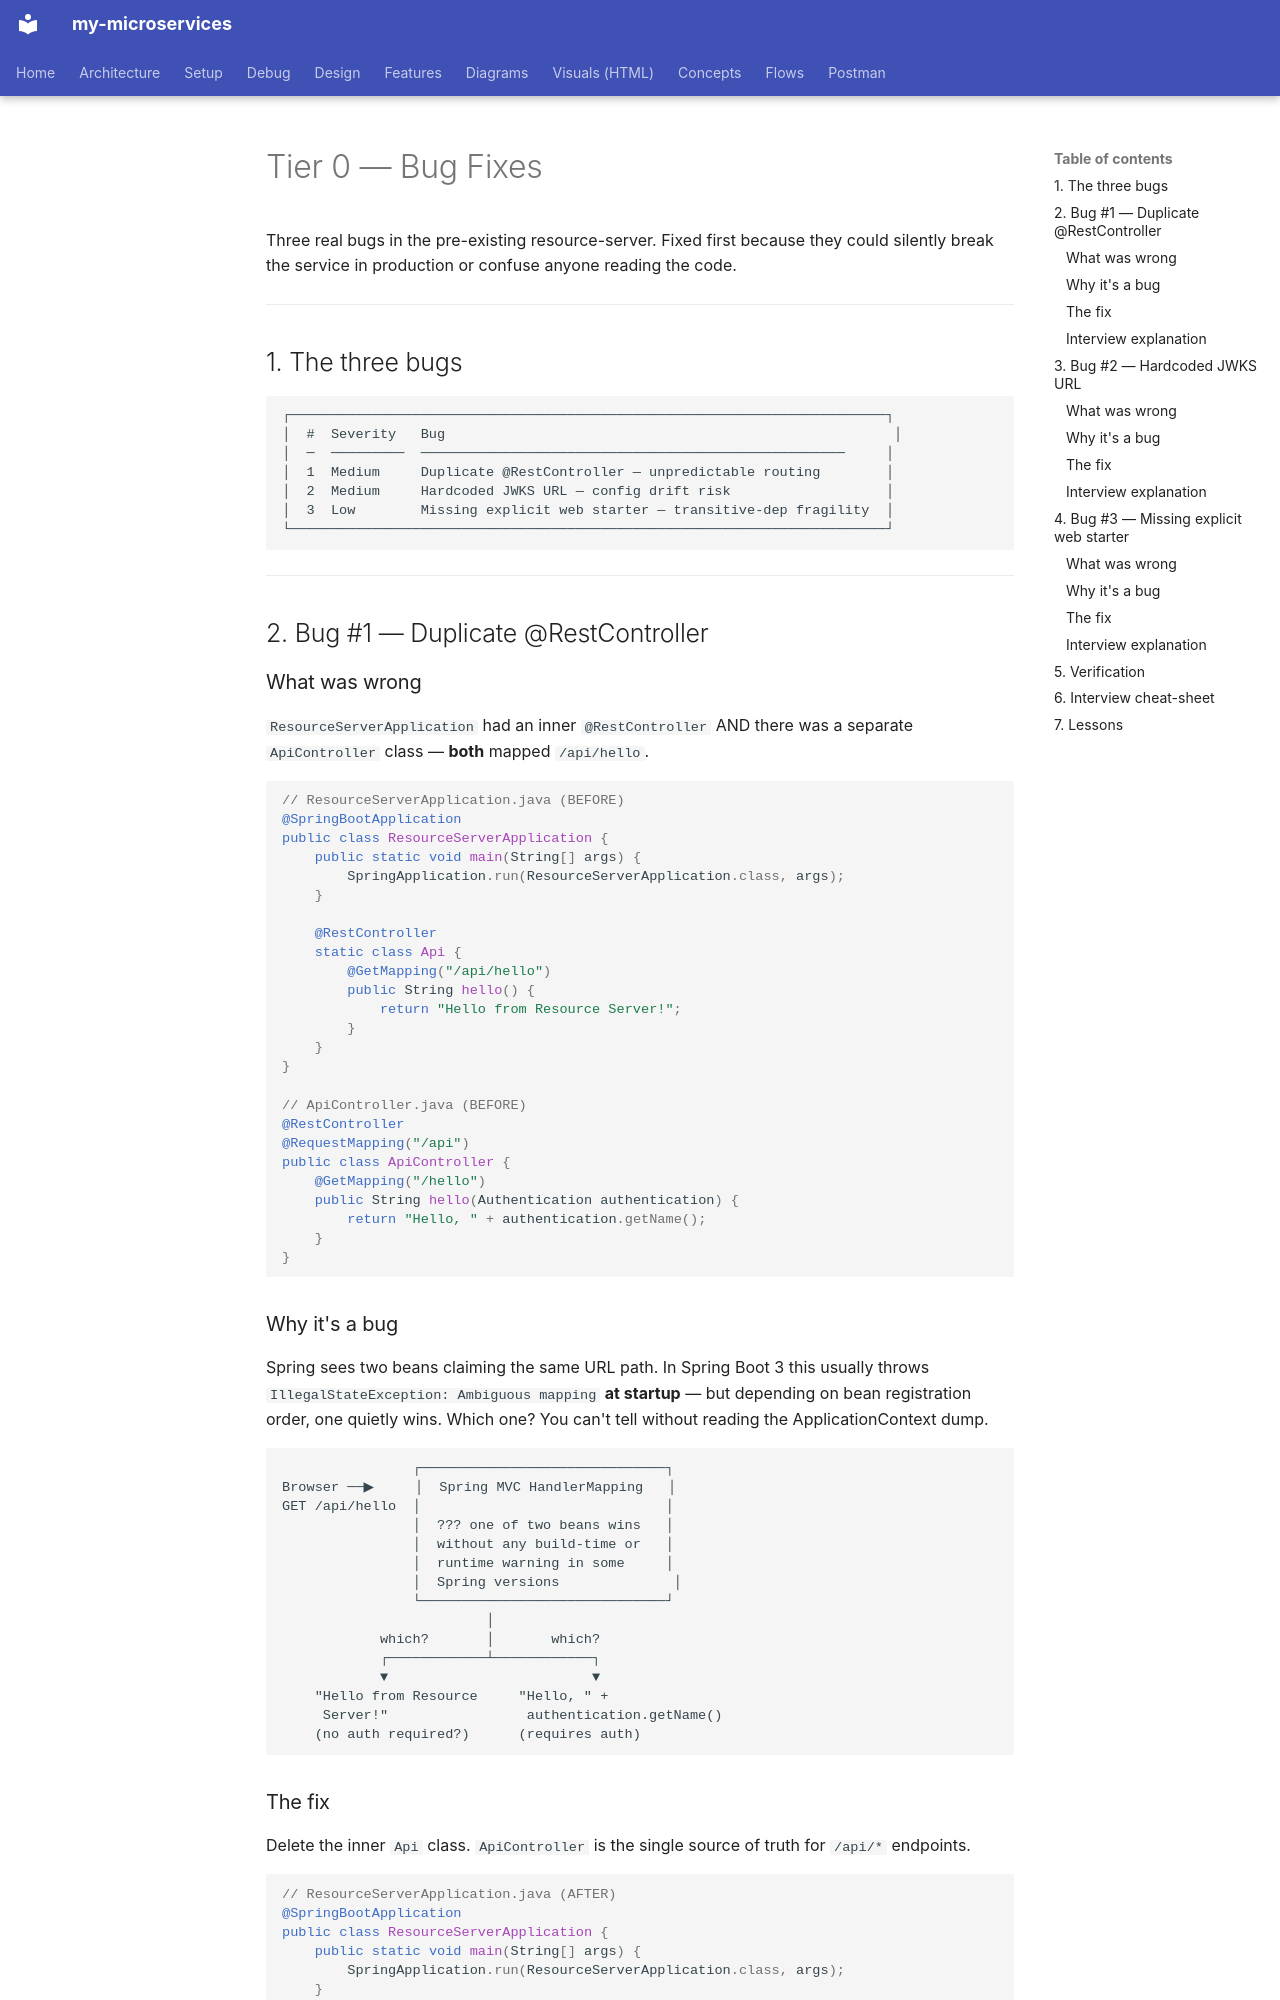

repository: bhanuonline/my-microservices · page: resource-server/tier-0-bugfixes/index.html · generator: mkdocs

# Tier 0 — Bug Fixes

Three real bugs in the pre-existing resource-server. Fixed first because
they could silently break the service in production or confuse anyone
reading the code.

---

## 1. The three bugs

```
┌─────────────────────────────────────────────────────────────────────────┐
│  #  Severity   Bug                                                       │
│  ─  ─────────  ────────────────────────────────────────────────────     │
│  1  Medium     Duplicate @RestController — unpredictable routing        │
│  2  Medium     Hardcoded JWKS URL — config drift risk                   │
│  3  Low        Missing explicit web starter — transitive-dep fragility  │
└─────────────────────────────────────────────────────────────────────────┘
```

---

## 2. Bug #1 — Duplicate @RestController

### What was wrong

`ResourceServerApplication` had an inner `@RestController` AND there was a
separate `ApiController` class — **both** mapped `/api/hello`.

```java
// ResourceServerApplication.java (BEFORE)
@SpringBootApplication
public class ResourceServerApplication {
    public static void main(String[] args) {
        SpringApplication.run(ResourceServerApplication.class, args);
    }

    @RestController
    static class Api {
        @GetMapping("/api/hello")
        public String hello() {
            return "Hello from Resource Server!";
        }
    }
}

// ApiController.java (BEFORE)
@RestController
@RequestMapping("/api")
public class ApiController {
    @GetMapping("/hello")
    public String hello(Authentication authentication) {
        return "Hello, " + authentication.getName();
    }
}
```

### Why it's a bug

Spring sees two beans claiming the same URL path. In Spring Boot 3 this
usually throws `IllegalStateException: Ambiguous mapping` **at startup** —
but depending on bean registration order, one quietly wins. Which one? You
can't tell without reading the ApplicationContext dump.

```
                ┌──────────────────────────────┐
Browser ──▶     │  Spring MVC HandlerMapping   │
GET /api/hello  │                              │
                │  ??? one of two beans wins   │
                │  without any build-time or   │
                │  runtime warning in some     │
                │  Spring versions              │
                └──────────────────────────────┘
                         │
            which?       │       which?
            ┌────────────┴────────────┐
            ▼                         ▼
    "Hello from Resource     "Hello, " +
     Server!"                 authentication.getName()
    (no auth required?)      (requires auth)
```

### The fix

Delete the inner `Api` class. `ApiController` is the single source of truth
for `/api/*` endpoints.

```java
// ResourceServerApplication.java (AFTER)
@SpringBootApplication
public class ResourceServerApplication {
    public static void main(String[] args) {
        SpringApplication.run(ResourceServerApplication.class, args);
    }
}
```
